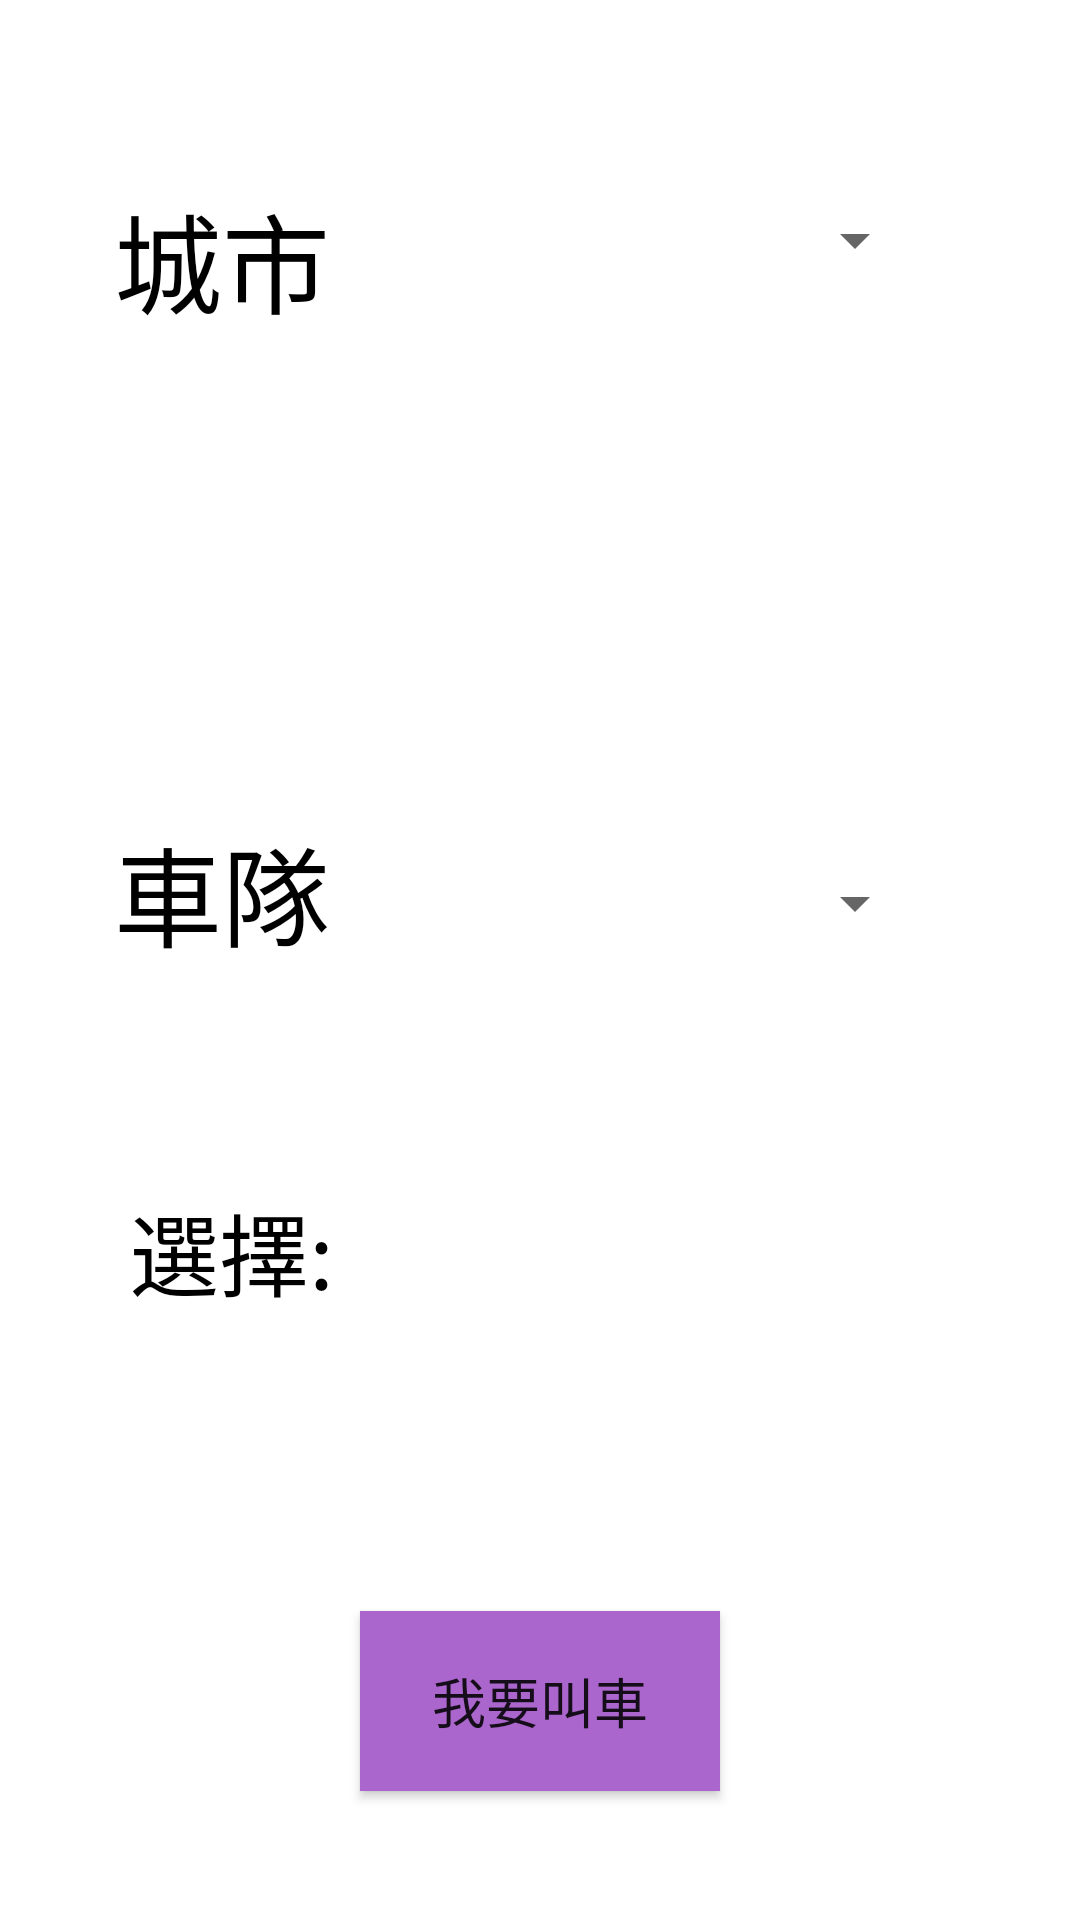

Layout XML and referenced resources for this Android screen:
<!-- AndroidManifest.xml: application theme AppTheme -->
<!-- res/layout/activity_call.xml -->
<?xml version="1.0" encoding="utf-8"?>
<android.support.constraint.ConstraintLayout xmlns:android="http://schemas.android.com/apk/res/android"
    xmlns:app="http://schemas.android.com/apk/res-auto"
    xmlns:tools="http://schemas.android.com/tools"
    android:layout_width="match_parent"
    android:layout_height="match_parent"
    android:background="@drawable/drunk"
    tools:context="com.example.cyrus.Call">


    <Button
        android:id="@+id/call"
        android:layout_width="120dp"
        android:layout_height="60dp"
        android:layout_marginBottom="43dp"
        android:background="@android:color/holo_purple"
        android:text="我要叫車"
        android:textSize="18sp"
        app:layout_constraintBottom_toBottomOf="parent"
        app:layout_constraintLeft_toLeftOf="parent"
        app:layout_constraintRight_toRightOf="parent"
        tools:layout_constraintBottom_creator="1"
        tools:layout_constraintLeft_creator="1"
        tools:layout_constraintRight_creator="1" />

    <TextView
        android:id="@+id/textView27"
        android:layout_width="80dp"
        android:layout_height="50dp"
        android:text="選擇:"
        android:textSize="30sp"
        android:textColor="@android:color/black"
        tools:layout_constraintBottom_creator="1"
        android:layout_marginStart="43dp"
        app:layout_constraintBottom_toBottomOf="parent"
        tools:layout_constraintLeft_creator="1"
        android:layout_marginBottom="195dp"
        app:layout_constraintLeft_toLeftOf="parent"
        android:layout_marginLeft="43dp" />

    <TextView
        android:id="@+id/aa"
        android:layout_width="wrap_content"
        android:layout_height="wrap_content"
        android:textSize="24sp"
        tools:layout_constraintTop_creator="1"
        android:textColor="@android:color/black"
        android:layout_marginStart="26dp"
        android:layout_marginTop="36dp"
        app:layout_constraintTop_toBottomOf="@+id/textView27"
        tools:layout_constraintLeft_creator="1"
        app:layout_constraintLeft_toLeftOf="@+id/textView27"
        android:layout_marginLeft="26dp" />

    <TextView
        android:id="@+id/bb"
        android:layout_width="wrap_content"
        android:layout_height="30dp"
        android:textSize="24sp"
        tools:layout_constraintTop_creator="1"
        tools:layout_constraintRight_creator="1"
        tools:layout_constraintBottom_creator="1"
        android:textColor="@android:color/black"
        app:layout_constraintBottom_toBottomOf="@+id/call"
        app:layout_constraintRight_toRightOf="parent"
        android:layout_marginTop="86dp"
        tools:layout_constraintLeft_creator="1"
        android:layout_marginBottom="86dp"
        app:layout_constraintLeft_toLeftOf="parent"
        app:layout_constraintTop_toTopOf="@+id/textView27" />

    <RelativeLayout
        android:id="@+id/relativeLayout4"
        android:layout_width="311dp"
        android:layout_height="0dp"
        android:layout_marginBottom="32dp"
        android:layout_marginLeft="25dp"
        android:layout_marginStart="25dp"
        android:layout_marginTop="29dp"
        app:layout_constraintBottom_toTopOf="@+id/textView27"
        app:layout_constraintLeft_toLeftOf="parent"
        app:layout_constraintTop_toTopOf="parent"
        tools:layout_constraintBottom_creator="1"
        tools:layout_constraintLeft_creator="1"
        tools:layout_constraintTop_creator="1">

        <Spinner
            android:id="@+id/city"
            android:layout_width="160dp"
            android:layout_height="60dp"
            android:layout_alignParentTop="true"
            android:layout_marginLeft="31dp"
            android:layout_marginStart="31dp"
            android:layout_marginTop="21dp"
            android:layout_toEndOf="@+id/textView14"
            android:layout_toRightOf="@+id/textView14"
            android:prompt="@string/city"
            android:visibility="visible"
            app:layout_constraintBottom_toBottomOf="@+id/taxi"
            app:layout_constraintLeft_toLeftOf="parent"

            tools:layout_constraintBottom_creator="1"
            tools:layout_constraintLeft_creator="1"
            tools:layout_constraintTop_creator="1" />

        <Spinner
            android:id="@+id/taxi"
            android:layout_width="160dp"
            android:layout_height="60dp"
            android:layout_alignLeft="@+id/city"
            android:layout_alignParentBottom="true"
            android:layout_alignStart="@+id/city"
            android:layout_marginBottom="32dp"
            android:prompt="@string/taxi"
            android:visibility="visible"
            app:layout_constraintBottom_toBottomOf="parent"
            app:layout_constraintLeft_toLeftOf="@+id/city"
            app:layout_constraintRight_toRightOf="@+id/city"
            tools:layout_constraintBottom_creator="1"
            tools:layout_constraintLeft_creator="1"
            tools:layout_constraintRight_creator="1" />

        <TextView
            android:id="@+id/textView9"
            android:layout_width="80dp"
            android:layout_height="50dp"
            android:layout_alignLeft="@+id/textView14"
            android:layout_alignStart="@+id/textView14"
            android:layout_alignTop="@+id/taxi"
            android:text="車隊"
            android:textColor="@android:color/black"
            android:textSize="36sp" />

        <TextView
            android:id="@+id/textView14"
            android:layout_width="80dp"
            android:layout_height="50dp"
            android:layout_alignBottom="@+id/city"
            android:layout_alignParentLeft="true"
            android:layout_alignParentStart="true"
            android:layout_marginLeft="13dp"
            android:layout_marginStart="13dp"
            android:text="城市"
            android:textColor="@android:color/black"
            android:textSize="36sp" />
    </RelativeLayout>

</android.support.constraint.ConstraintLayout>
<!-- resources referenced by this layout -->
<resources>
  <string name="city">縣市名稱</string>
  <string name="taxi">車隊</string>
  <style name="AppTheme" parent="Theme.AppCompat.Light.DarkActionBar">
          
          <item name="colorPrimary">@color/colorPrimary</item>
          <item name="colorPrimaryDark">@color/colorPrimaryDark</item>
          <item name="colorAccent">@color/colorAccent</item>
          <item name="android:colorBackground">@android:color/background_light</item>
      </style>
  <color name="colorPrimary">#673ab7</color>
  <color name="colorPrimaryDark">#f54723a8</color>
  <color name="colorAccent">#aeea00</color>
</resources>
